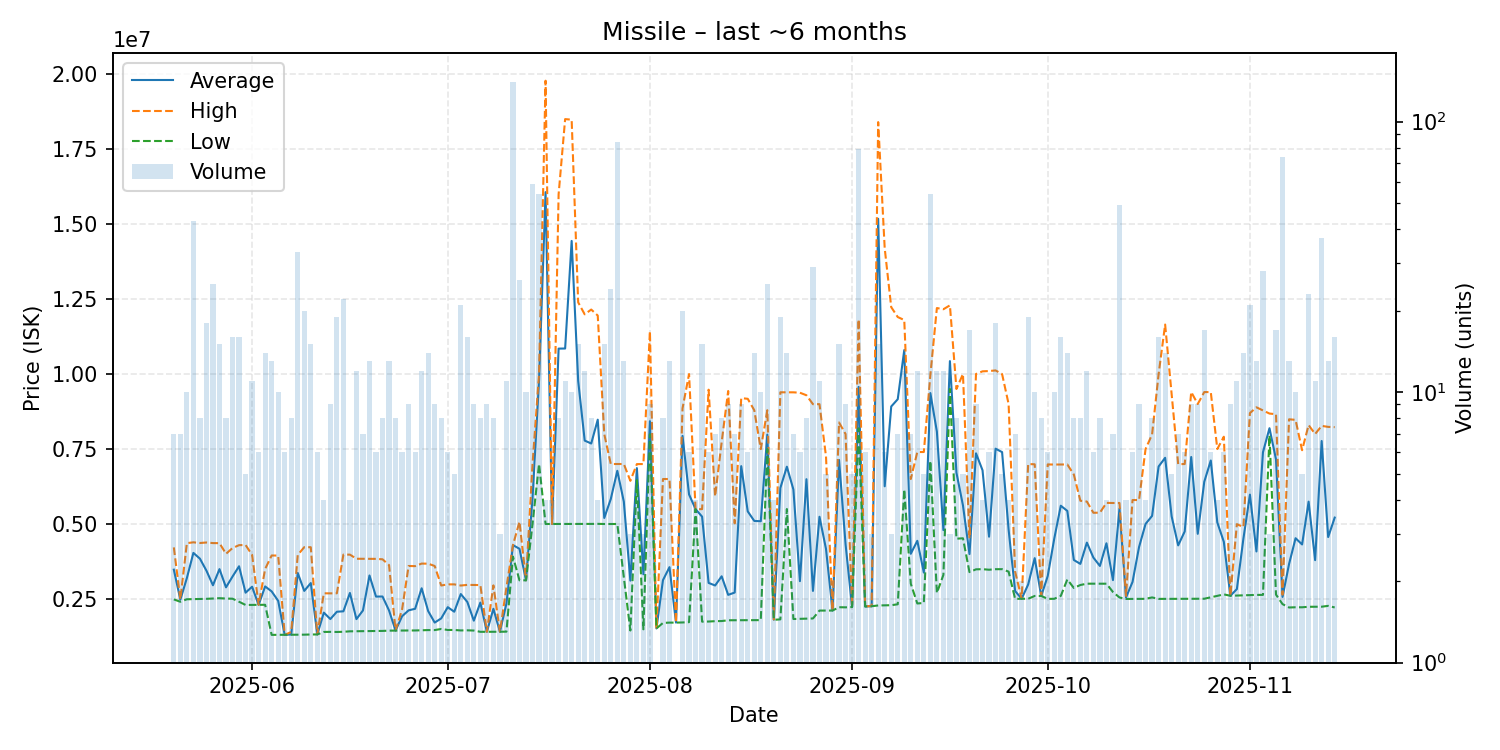

Values plotted in this chart, from the file beside it:
date, average, highest, lowest, order_count, volume
2025-05-20, 3476857, 4220000, 2486000, 7, 7
2025-05-21, 2477571, 2489000, 2407000, 7, 7
2025-05-22, 3197300, 4361000, 2490500, 10, 10
2025-05-23, 4036140, 4389000, 2495500, 16, 43
2025-05-24, 3843750, 4366000, 2501000, 6, 8
2025-05-25, 3444000, 4383000, 2505000, 16, 18
2025-05-26, 2956960, 4363500, 2517000, 13, 25
2025-05-27, 3495400, 4361000, 2526000, 13, 15
2025-05-28, 2887875, 4005000, 2514500, 8, 8
2025-05-29, 3247625, 4198000, 2509000, 14, 16
2025-05-30, 3590562, 4294000, 2407500, 16, 16
2025-05-31, 2710000, 4300000, 2300500, 5, 5
2025-06-01, 2908636, 3968500, 2302000, 11, 11
2025-06-02, 2303833, 2304000, 2303000, 6, 6
2025-06-03, 2917500, 3500000, 2306000, 14, 14
2025-06-04, 2753154, 3950000, 1303000, 12, 13
2025-06-05, 2436500, 3947000, 1304000, 10, 10
2025-06-06, 1303000, 1303000, 1303000, 6, 6
2025-06-07, 1315500, 1400000, 1303000, 6, 8
2025-06-08, 3366545, 3967000, 1307000, 26, 33
2025-06-09, 2769150, 4228500, 1310000, 19, 20
2025-06-10, 3030733, 4225000, 1316000, 10, 15
2025-06-11, 1317500, 1318000, 1317000, 6, 6
2025-06-12, 2045000, 2689000, 1401000, 3, 4
2025-06-13, 1830556, 2687000, 1403500, 8, 9
2025-06-14, 2074579, 2690000, 1400000, 12, 19
2025-06-15, 2088727, 3979000, 1406000, 16, 22
2025-06-16, 2700000, 3978500, 1421500, 4, 4
2025-06-17, 1828167, 3841000, 1424000, 12, 12
2025-06-18, 2117143, 3840000, 1428000, 7, 7
2025-06-19, 3283846, 3840000, 1429000, 12, 13
2025-06-20, 2580000, 3837000, 1434000, 6, 6
2025-06-21, 2581875, 3823000, 1435000, 8, 8
2025-06-22, 2116231, 3630000, 1444000, 10, 13
2025-06-23, 1448125, 1449000, 1447000, 8, 8
2025-06-24, 1925167, 2150500, 1450000, 6, 6
2025-06-25, 2120889, 3600000, 1449500, 9, 9
2025-06-26, 2173333, 3595000, 1450000, 6, 6
2025-06-27, 2856750, 3680000, 1458000, 10, 12
2025-06-28, 2095714, 3676500, 1463000, 13, 14
2025-06-29, 1713000, 3599000, 1463000, 9, 9
2025-06-30, 1853125, 2949000, 1500000, 8, 8
2025-07-01, 2226833, 2987000, 1467000, 6, 6
2025-07-02, 2074600, 2987000, 1466000, 4, 5
2025-07-03, 2664143, 2948000, 1451000, 10, 21
2025-07-04, 2401938, 2970000, 1455000, 11, 16
2025-07-05, 1776556, 2967500, 1447000, 9, 9
2025-07-06, 2379625, 2964000, 1405000, 8, 8
2025-07-07, 1405778, 1406000, 1405000, 8, 9
2025-07-08, 2172875, 2953000, 1406000, 6, 8
2025-07-09, 1407000, 1407000, 1407000, 3, 3
2025-07-10, 2348727, 2885000, 1410500, 9, 11
2025-07-11, 4296000, 4296000, 3912500, 43, 140
2025-07-12, 4172846, 5077000, 3122000, 18, 26
2025-07-13, 3122000, 3122000, 3122000, 7, 10
2025-07-14, 5859525, 7000000, 5000000, 20, 59
2025-07-15, 9790315, 9998000, 7000000, 16, 54
2025-07-16, 16065000, 19780000, 5000000, 3, 4
2025-07-17, 5000250, 5001000, 5000000, 4, 4
2025-07-18, 10847500, 15995000, 5000000, 7, 8
... 119 more rows
